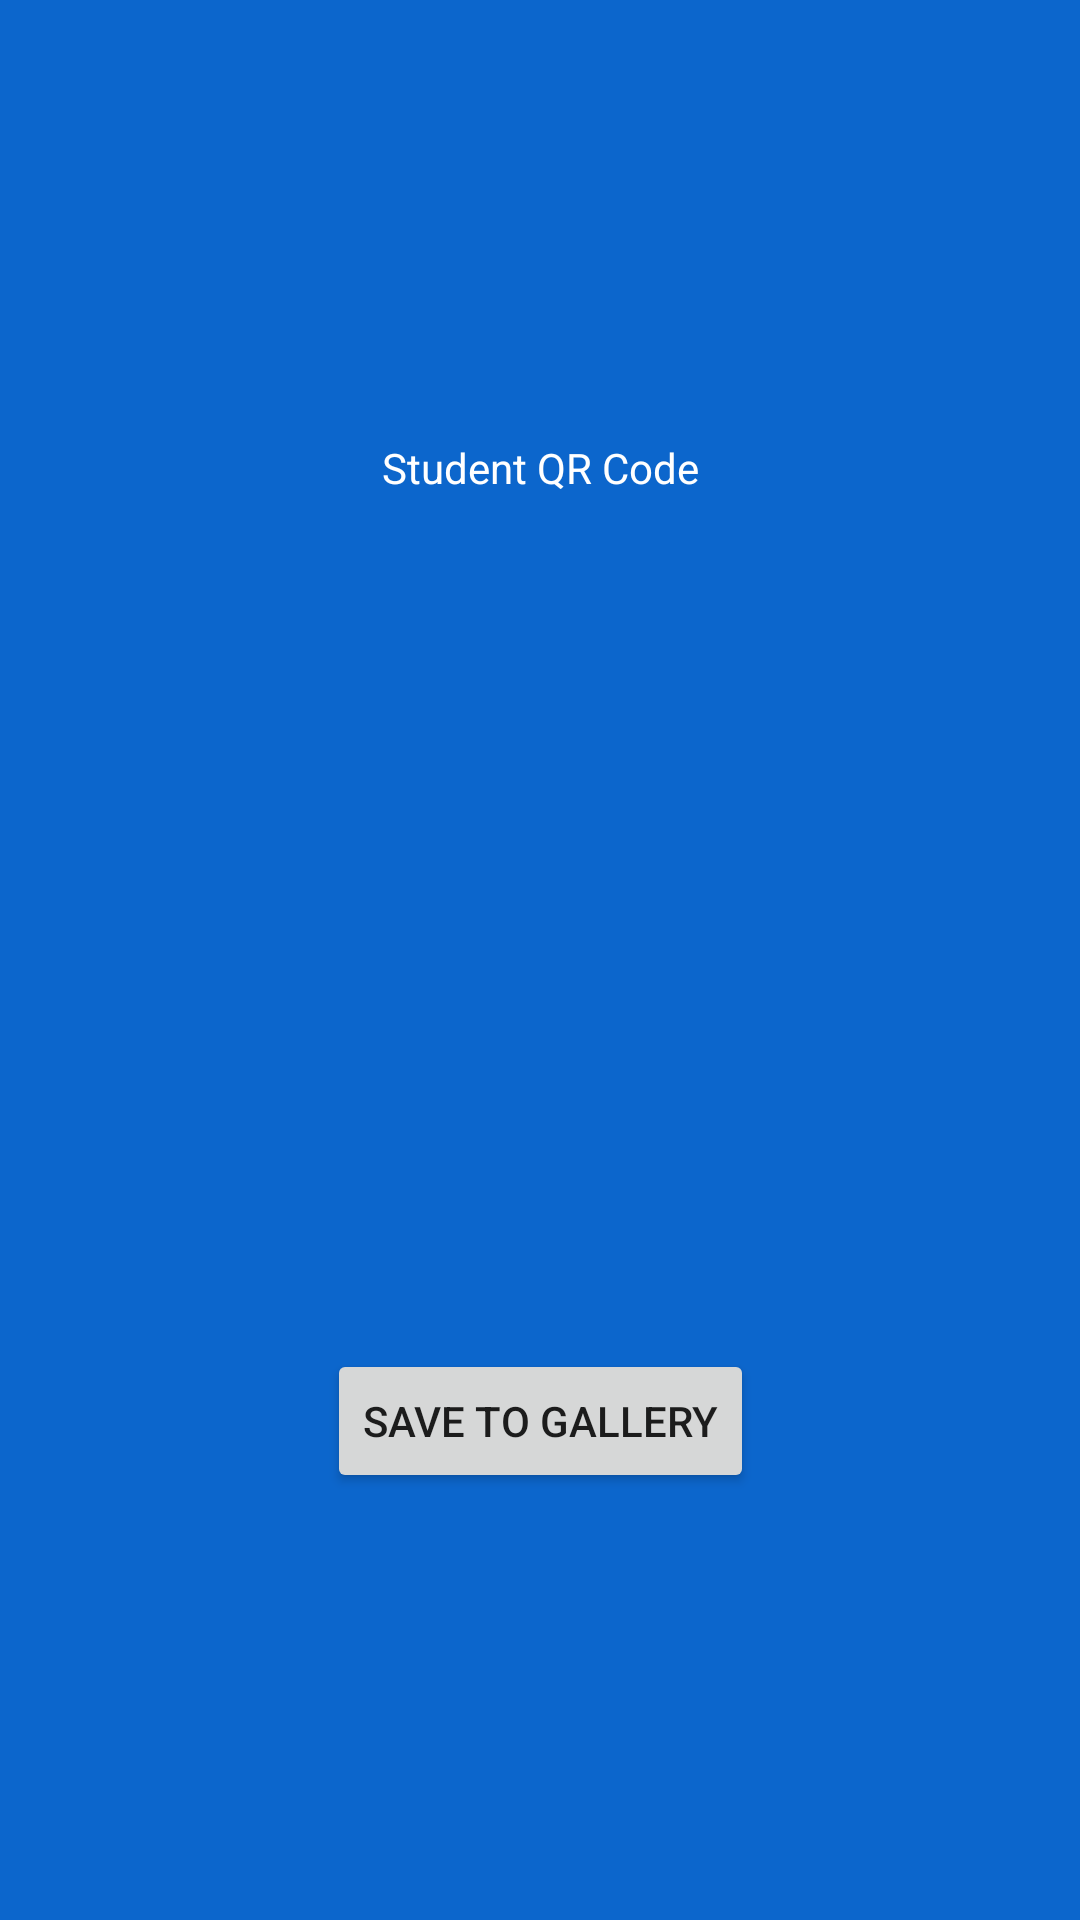

Here is an Android app screen rendered from its layout file. Give the layout XML and the strings, colors and styles it references.
<!-- AndroidManifest.xml: application theme Theme.AETLibraryQR -->
<!-- res/layout/activity_generate_qrstudent.xml -->
<?xml version="1.0" encoding="utf-8"?>
<androidx.constraintlayout.widget.ConstraintLayout xmlns:android="http://schemas.android.com/apk/res/android"
    xmlns:app="http://schemas.android.com/apk/res-auto"
    xmlns:tools="http://schemas.android.com/tools"
    android:layout_width="match_parent"
    android:layout_height="match_parent"
    android:background="#0c66cc"
    tools:context=".GenerateQRStudent">

    <TextView
        android:id="@+id/textView4"
        android:layout_width="wrap_content"
        android:layout_height="wrap_content"
        android:layout_marginTop="4dp"
        android:text="Student QR Code"
        android:textColor="@color/white"
        app:layout_constraintBottom_toTopOf="@id/studentQrCodeImage"
        app:layout_constraintEnd_toEndOf="parent"
        app:layout_constraintStart_toStartOf="parent"
        app:layout_constraintTop_toTopOf="parent" />

    <ImageView
        android:id="@+id/studentQrCodeImage"
        android:layout_width="wrap_content"
        android:layout_height="wrap_content"
        app:layout_constraintBottom_toTopOf="@id/studentSaveImage"
        app:layout_constraintHorizontal_bias="0.498"
        app:layout_constraintLeft_toLeftOf="parent"
        app:layout_constraintRight_toRightOf="parent"
        app:layout_constraintTop_toBottomOf="@id/textView4" />

    <Button
        android:id="@+id/studentSaveImage"
        android:layout_width="wrap_content"
        android:layout_height="wrap_content"
        android:text="Save to gallery"
        app:layout_constraintTop_toBottomOf="@id/studentQrCodeImage"
        app:layout_constraintLeft_toLeftOf="parent"
        app:layout_constraintRight_toRightOf="parent"
        app:layout_constraintBottom_toBottomOf="parent" />

</androidx.constraintlayout.widget.ConstraintLayout>
<!-- resources referenced by this layout -->
<resources>
  <color name="white">#FFFFFFFF</color>
  <style name="Theme.AETLibraryQR" parent="Theme.MaterialComponents.DayNight.NoActionBar">
          
          <item name="colorPrimary">@color/purple_500</item>
          <item name="colorPrimaryVariant">@color/purple_700</item>
          <item name="colorOnPrimary">@color/white</item>
          
          <item name="colorSecondary">@color/teal_200</item>
          <item name="colorSecondaryVariant">@color/teal_700</item>
          <item name="colorOnSecondary">@color/black</item>
          
          <item name="android:statusBarColor">?attr/colorPrimaryVariant</item>
          
      </style>
  <color name="purple_500">#FF6200EE</color>
  <color name="purple_700">#FF3700B3</color>
  <color name="teal_200">#FF03DAC5</color>
  <color name="teal_700">#FF018786</color>
  <color name="black">#FF000000</color>
</resources>
